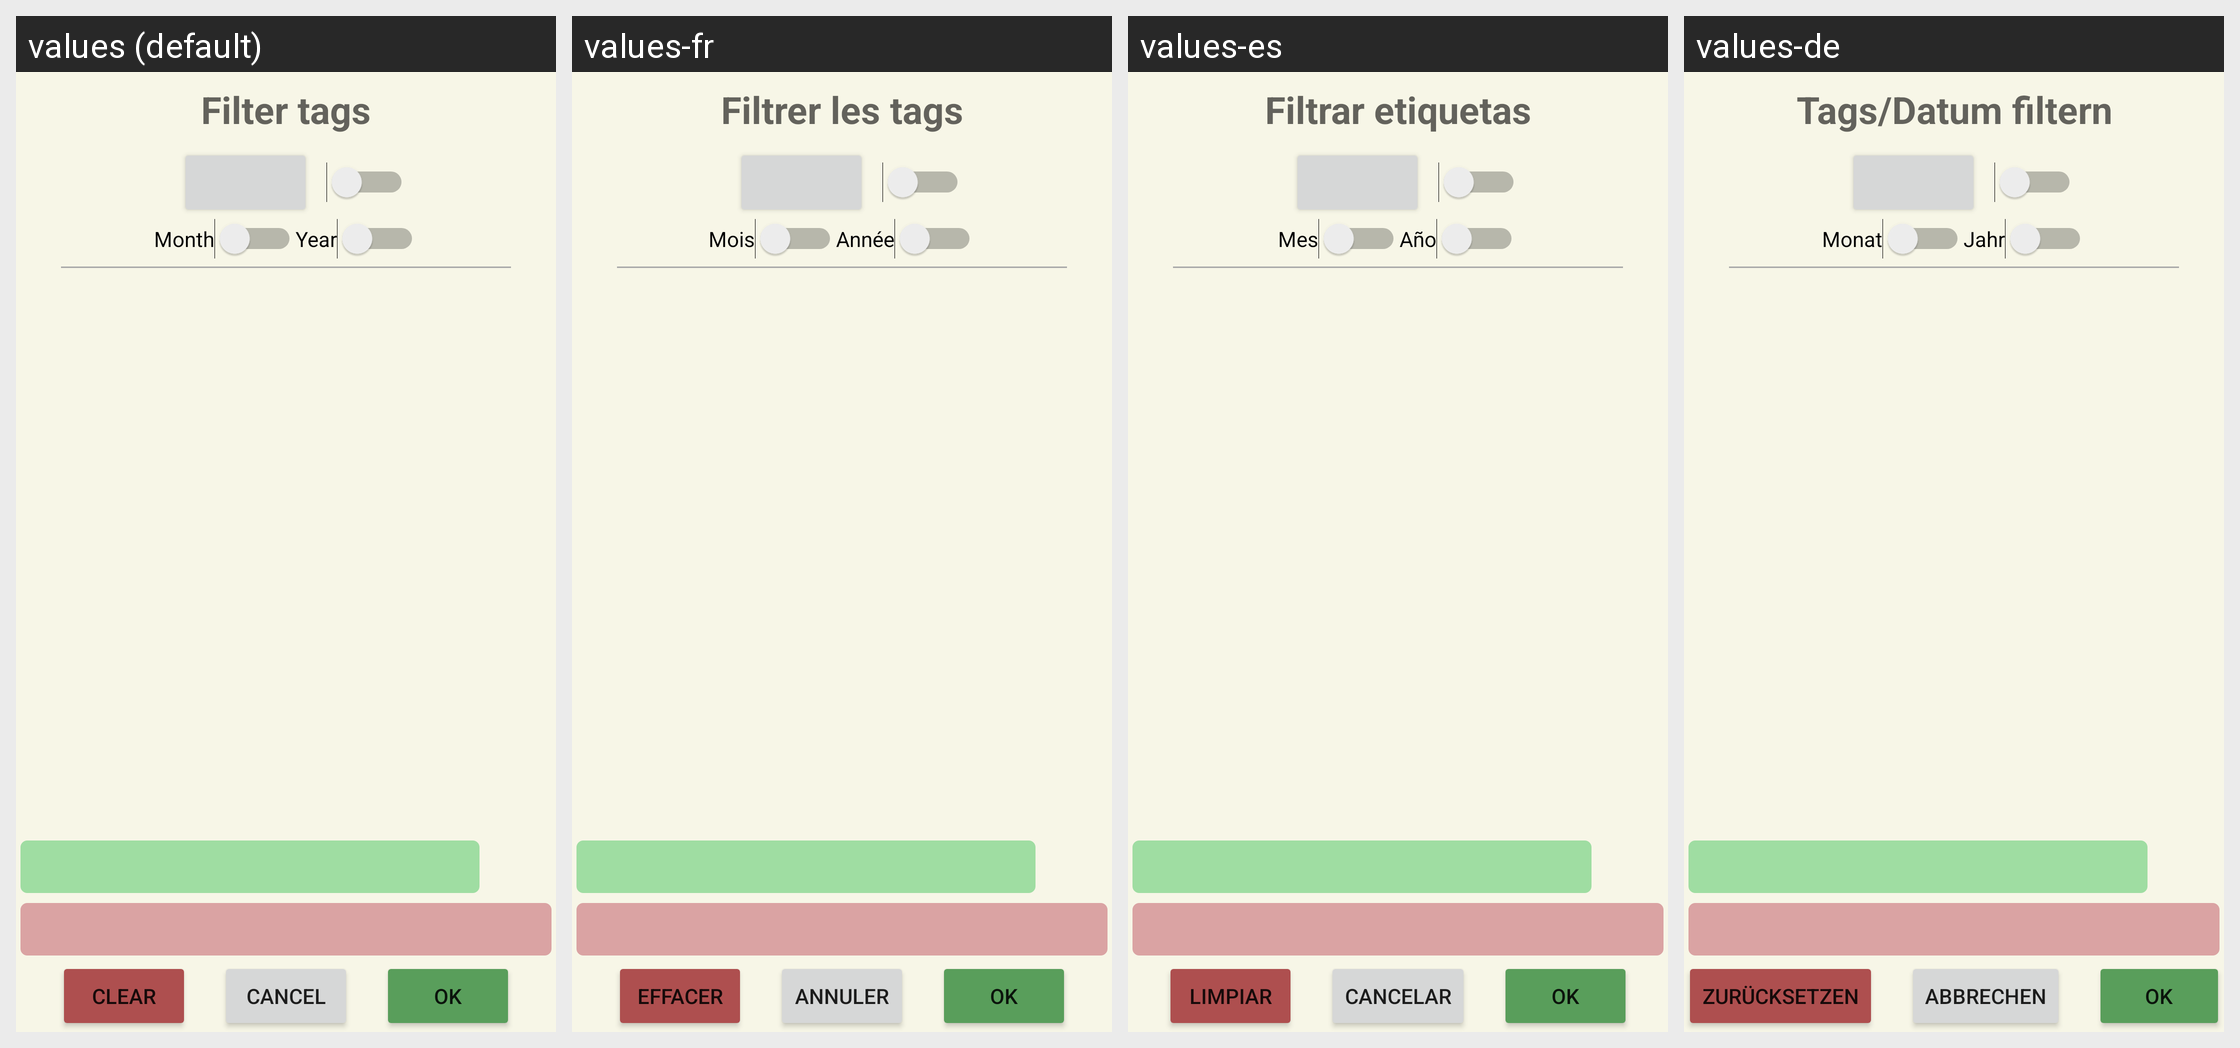

Here is an Android app screen in its default locale and in the app's own translations. Write out the translated-string differences for the strings that appear on this screen.
Android screen res/layout/tags_dialog.xml rendered under 4 locales, left to right: values (default), values-fr, values-es, values-de. Device: Nexus 5 (rendered at 1080×1920; each locale shown at half size, 540×960, under a caption strip naming it); theme Theme.GBCameraManager.
Other locales in the repository, not shown: values-ca, values-pt-rBR.
Strings drawn on this screen, with the default value and each locale's value (text and hints the layout hard-codes, and strings that could not be matched under every locale, appear in the picture but are not listed):

tags_dialog_title
  values: Filter tags
  values-fr: Filtrer les tags
  values-es: Filtrar etiquetas
  values-de: Tags/Datum filtern

month
  values: Month
  values-fr: Mois
  values-es: Mes
  values-de: Monat

year
  values: Year
  values-fr: Année
  values-es: Año
  values-de: Jahr

tags_dialog_clear
  values: Clear
  values-fr: Effacer
  values-es: Limpiar
  values-de: Zurücksetzen

cancel
  values: Cancel
  values-fr: Annuler
  values-es: Cancelar
  values-de: Abbrechen
